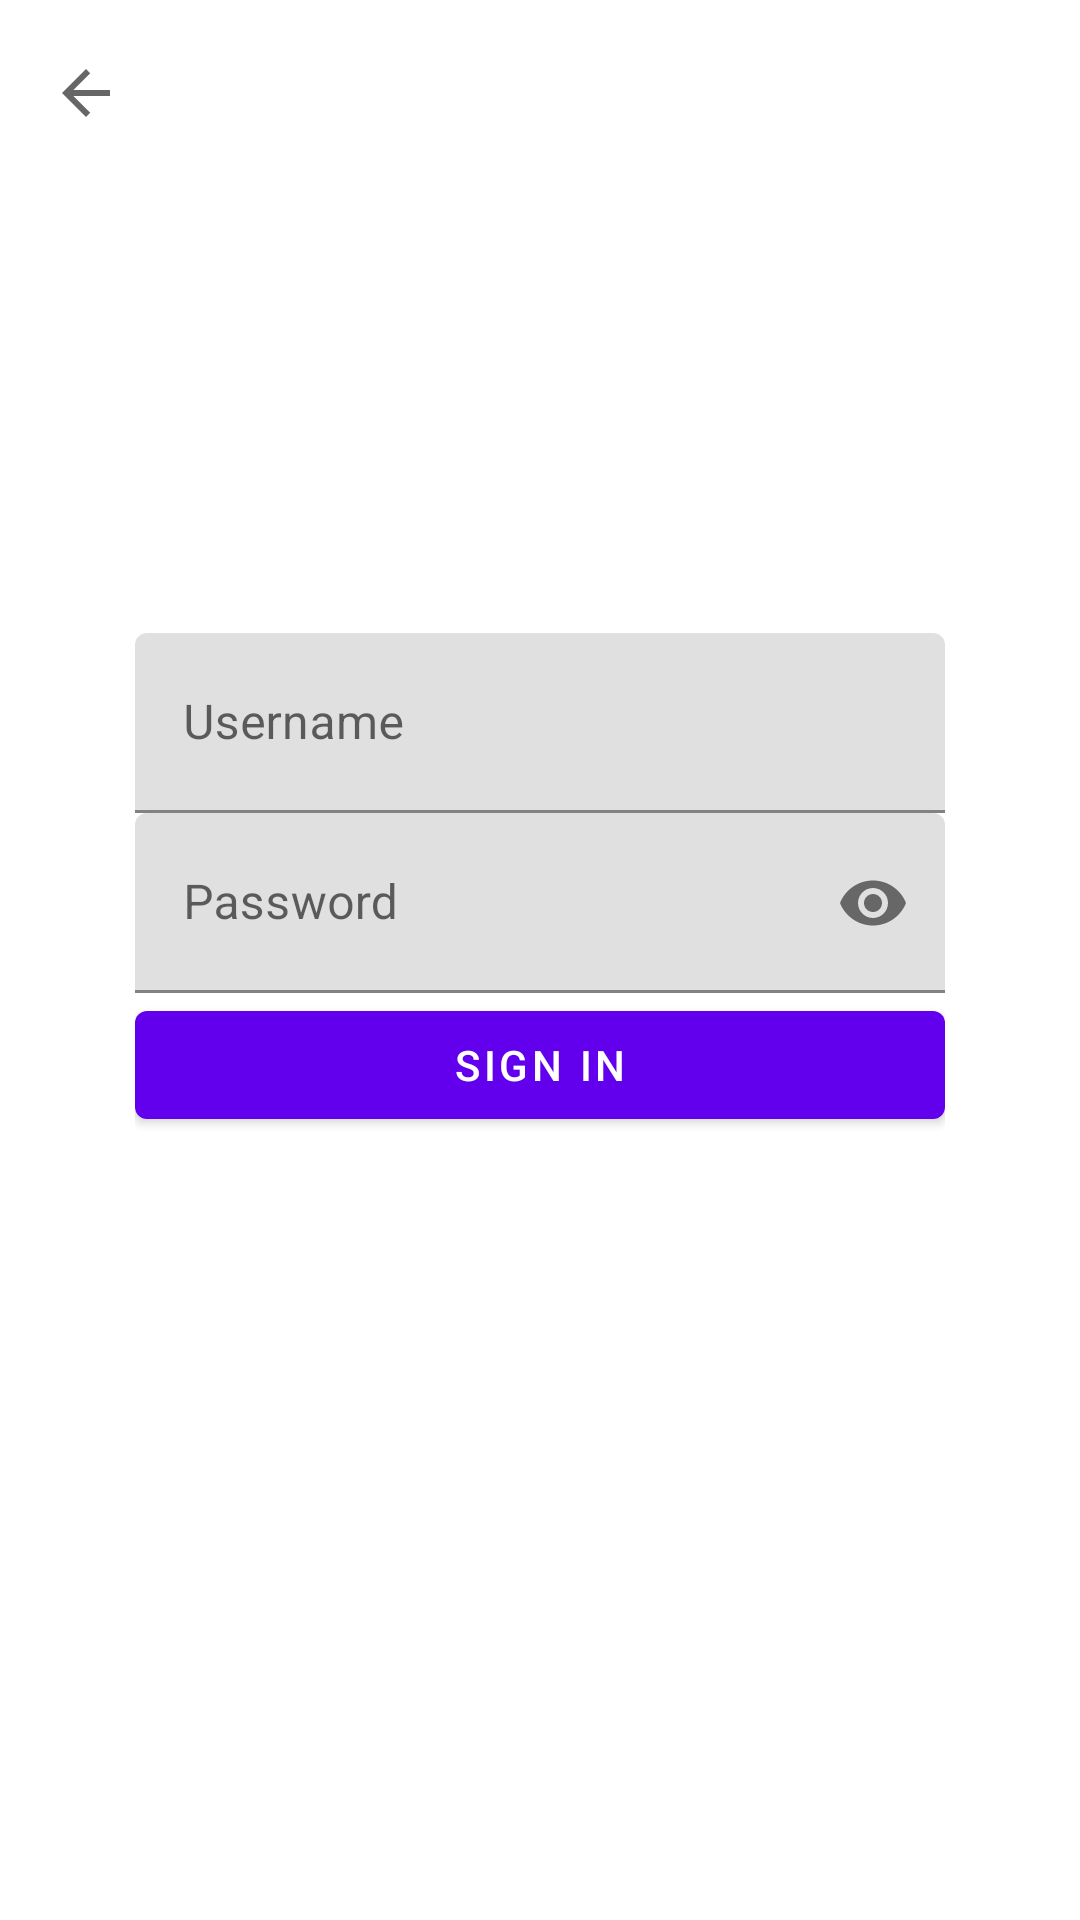

Layout XML and referenced resources for this Android screen:
<!-- AndroidManifest.xml: activity theme Theme.DigiVault -->
<!-- res/layout/activity_login.xml -->
<?xml version="1.0" encoding="utf-8"?>
<androidx.constraintlayout.widget.ConstraintLayout xmlns:android="http://schemas.android.com/apk/res/android"
xmlns:app="http://schemas.android.com/apk/res-auto"
xmlns:tools="http://schemas.android.com/tools"
android:layout_width="match_parent"
android:layout_height="match_parent"
android:visibility="visible"
tools:context=".MainActivity"
tools:visibility="visible">

<LinearLayout
    android:layout_width="0dp"
    android:layout_height="wrap_content"
    android:layout_marginStart="45dp"
    android:layout_marginEnd="45dp"
    android:layout_marginBottom="50dp"
    android:orientation="vertical"
    app:layout_constraintBottom_toBottomOf="parent"
    app:layout_constraintEnd_toEndOf="parent"
    app:layout_constraintStart_toStartOf="parent"
    app:layout_constraintTop_toTopOf="parent"
    tools:ignore="MissingConstraints">

    <com.google.android.material.textfield.TextInputLayout
        android:layout_width="match_parent"
        android:layout_height="wrap_content" >

        <com.google.android.material.textfield.TextInputEditText
            android:id="@+id/loginUsername"
            android:layout_width="match_parent"
            android:layout_height="60dp"
            android:hint="Username"
            android:inputType="textPersonName"
            tools:ignore="MissingConstraints" />

    </com.google.android.material.textfield.TextInputLayout>

    <com.google.android.material.textfield.TextInputLayout
        app:endIconMode="password_toggle"
        android:layout_height="match_parent"
        android:layout_width="match_parent">

        <com.google.android.material.textfield.TextInputEditText
            android:id="@+id/loginPassword"
            android:layout_width="match_parent"
            android:layout_height="60dp"
            android:hint="Password"
            android:inputType="textPassword"
            app:layout_constraintEnd_toEndOf="@+id/loginUsername"
            app:layout_constraintStart_toStartOf="@+id/loginUsername"
            tools:ignore="MissingConstraints"
            tools:layout_editor_absoluteY="200dp"  />
    </com.google.android.material.textfield.TextInputLayout>

    <Button
        android:id="@+id/loginBtn"
        android:layout_width="match_parent"
        android:layout_height="wrap_content"
        android:text="Sign In"
        app:layout_constraintEnd_toEndOf="@+id/loginPassword"
        app:layout_constraintStart_toStartOf="@+id/loginPassword"
        tools:ignore="MissingConstraints"
        tools:layout_editor_absoluteY="500dp" />

</LinearLayout>

    <ImageButton
        android:id="@+id/backBtn"
        android:layout_width="57dp"
        android:layout_height="62dp"
        android:background="@android:color/transparent"
        app:srcCompat="?attr/actionModeCloseDrawable"
        tools:layout_editor_absoluteX="16dp"
        tools:layout_editor_absoluteY="16dp"
        tools:ignore="MissingConstraints" />

</androidx.constraintlayout.widget.ConstraintLayout>
<!-- resources referenced by this layout -->
<resources>
  <style name="Theme.DigiVault" parent="Theme.MaterialComponents.Light.NoActionBar">
          
          <item name="colorPrimary">@color/purple_500</item>
          <item name="colorPrimaryVariant">@color/purple_700</item>
          <item name="colorOnPrimary">@color/white</item>
          
          <item name="colorSecondary">@color/teal_200</item>
          <item name="colorSecondaryVariant">@color/teal_700</item>
          <item name="colorOnSecondary">@color/black</item>
          
          <item name="android:statusBarColor" tools:targetApi="l">?attr/colorPrimaryVariant</item>
          
  
      </style>
  <!-- not gathered from this repository: default colours our renderer supplied (Android Studio template values) -->
  <color name="purple_500">#FF6200EE</color>
  <color name="purple_700">#FF3700B3</color>
  <color name="teal_200">#FF03DAC5</color>
  <color name="teal_700">#FF018786</color>
  <color name="black">#FF000000</color>
  <color name="white">#FFFFFFFF</color>
</resources>
